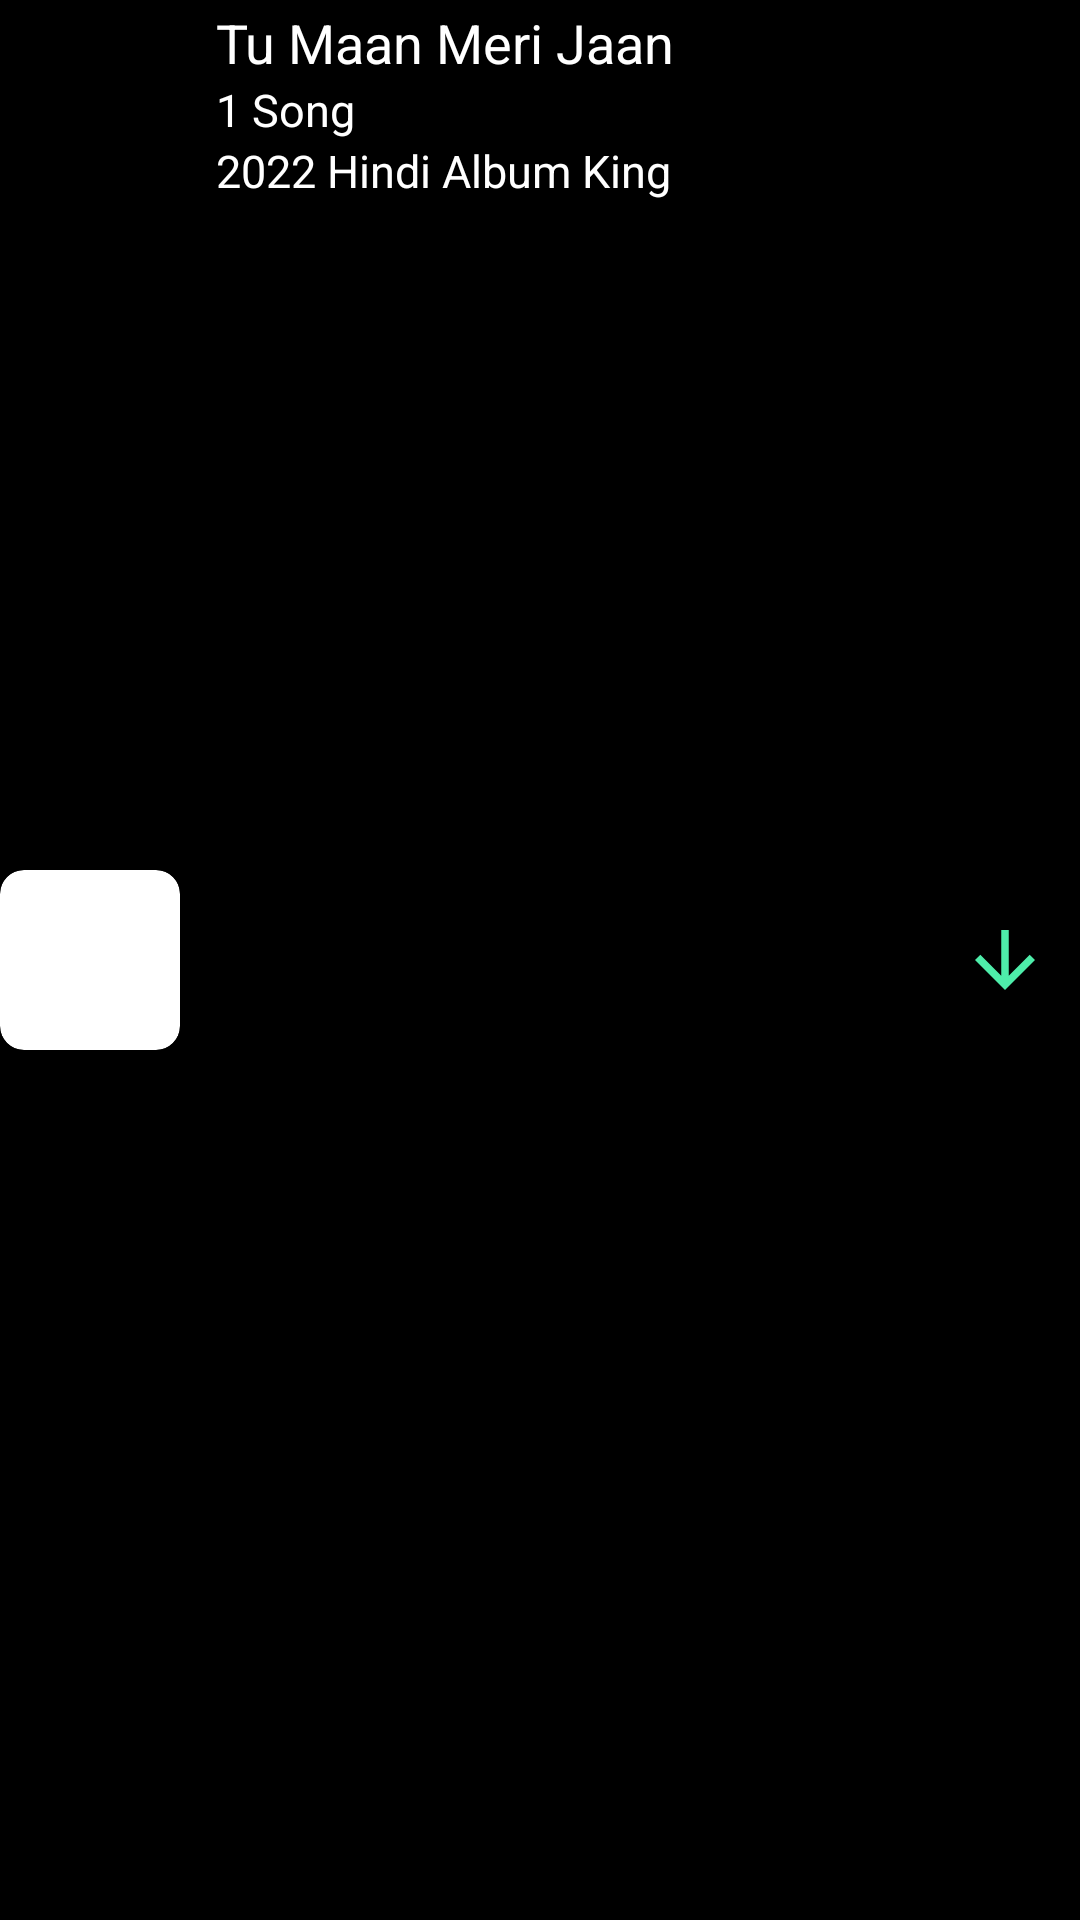

Android layout source for this screen:
<!-- AndroidManifest.xml: application theme Theme.ClimphMusic -->
<!-- res/layout/search_album_layout.xml -->
<?xml version="1.0" encoding="utf-8"?>
<LinearLayout xmlns:android="http://schemas.android.com/apk/res/android"
    xmlns:app="http://schemas.android.com/apk/res-auto"
    android:orientation="horizontal"
    android:layout_marginTop="10dp"
    android:layout_width="match_parent"
    android:background="@color/black"
    android:layout_height="wrap_content">

    <androidx.cardview.widget.CardView
        android:layout_width="60dp"
        android:layout_height="60dp"
        android:padding="3dp"
        app:cardCornerRadius="8dp"
        android:layout_gravity="center"
        >

        <ImageView
            android:id="@+id/searchAlbumImage"
            android:layout_width="60dp"
            android:layout_height="60dp"
            android:src="@mipmap/ic_launcher"
            />

    </androidx.cardview.widget.CardView>


    <LinearLayout
        android:layout_width="0dp"
        android:layout_height="wrap_content"
        android:orientation="vertical"
        android:layout_marginLeft="10dp"
        android:padding="2dp"
        android:layout_weight="1"
        android:layout_marginRight="10dp"
        >

        <TextView
            android:id="@+id/searchAlbumName"
            android:layout_width="match_parent"
            android:layout_height="wrap_content"
            android:text="Tu Maan Meri Jaan"
            android:textColor="@color/white"
            android:textSize="18sp"
            android:maxLines="1"
            android:ellipsize="end"
            />

        <TextView
            android:id="@+id/searchAlbumSongCount"
            android:layout_width="match_parent"
            android:layout_height="wrap_content"
            android:text="1 Song"
            android:textColor="@color/white"
            android:textSize="15sp"
            android:maxLines="1"
            android:ellipsize="end"
            />

        <TextView
            android:id="@+id/searchAlbumDescription"
            android:layout_width="match_parent"
            android:layout_height="wrap_content"
            android:text="2022 Hindi Album King"
            android:textColor="@color/white"
            android:textSize="15sp"
            android:maxLines="1"
            android:ellipsize="end"
            />


    </LinearLayout>

    <ImageView
        android:id="@+id/searchAlbumSongDownload"
        android:layout_width="30dp"
        android:layout_height="30dp"
        android:src="@drawable/ic_arrow_down"
        android:layout_gravity="center"
        android:layout_marginRight="10dp"
        />

</LinearLayout>
<!-- resources referenced by this layout -->
<resources>
  <color name="black">#FF000000</color>
  <color name="white">#FFFFFFFF</color>
  <!-- drawable ic_arrow_down (drawable) -->
  <vector android:height="24dp" android:tint="#4EEDAA"
      android:viewportHeight="24" android:viewportWidth="24"
      android:width="24dp" xmlns:android="http://schemas.android.com/apk/res/android">
      <path android:fillColor="@android:color/white" android:pathData="M20,12l-1.41,-1.41L13,16.17V4h-2v12.17l-5.58,-5.59L4,12l8,8 8,-8z"/>
  </vector>
  <style name="Theme.ClimphMusic" parent="Theme.MaterialComponents.DayNight.DarkActionBar">
          
          <item name="colorPrimary">@color/purple_500</item>
          <item name="colorPrimaryVariant">@color/purple_700</item>
          <item name="colorOnPrimary">@color/white</item>
          
          <item name="colorSecondary">@color/teal_200</item>
          <item name="colorSecondaryVariant">@color/teal_700</item>
          <item name="colorOnSecondary">@color/black</item>
          <item name="colorPrimaryDark">@color/black</item>
          
          <item name="android:statusBarColor">@color/black</item>
          
      </style>
  <color name="purple_500">#FF6200EE</color>
  <color name="purple_700">#FF3700B3</color>
  <color name="teal_200">#FF03DAC5</color>
  <color name="teal_700">#FF018786</color>
</resources>
